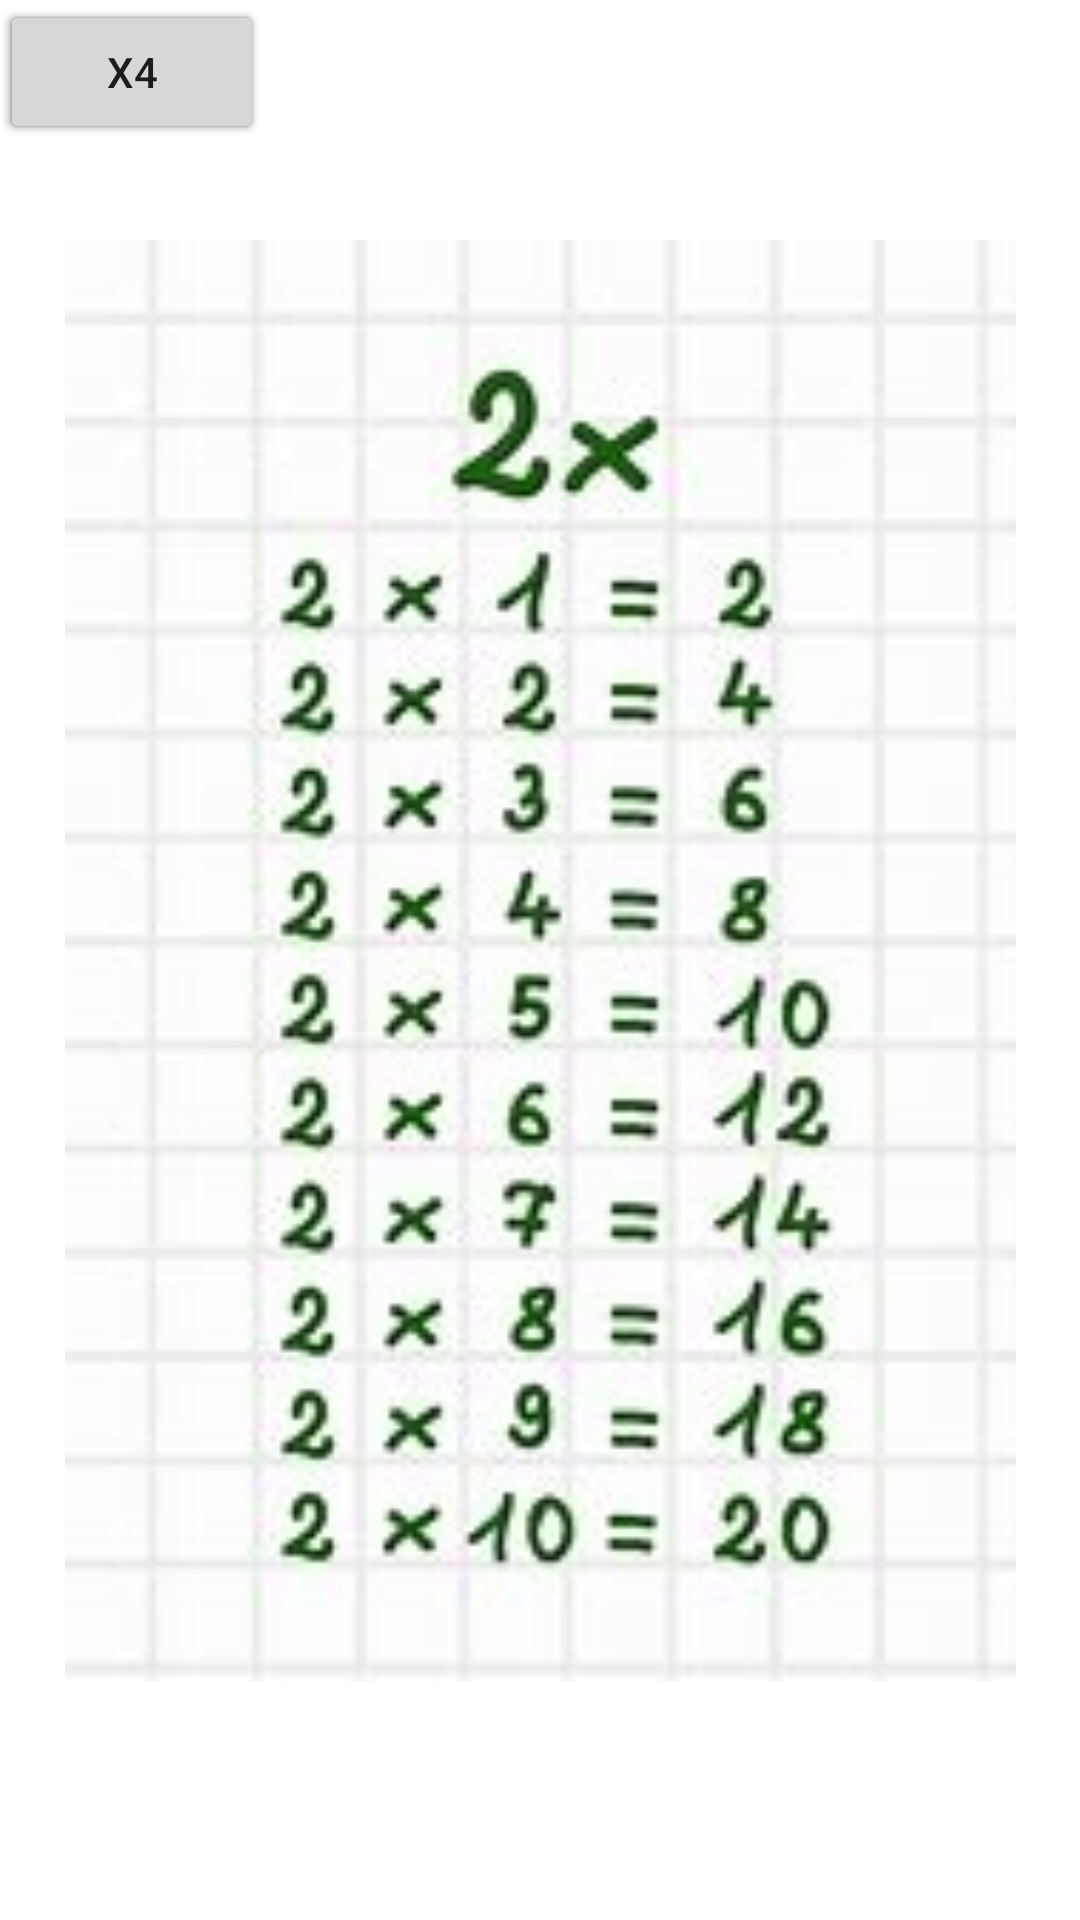

Reconstruct the res/layout file that produces this screen, plus the resources it refers to.
<!-- AndroidManifest.xml: application theme Theme.Parcialjaramillo -->
<!-- res/layout/activity_main2.xml -->
<?xml version="1.0" encoding="utf-8"?>
<androidx.constraintlayout.widget.ConstraintLayout xmlns:android="http://schemas.android.com/apk/res/android"
    xmlns:app="http://schemas.android.com/apk/res-auto"
    xmlns:tools="http://schemas.android.com/tools"
    android:layout_width="match_parent"
    android:layout_height="match_parent"
    tools:context=".MainActivity2">

    <ImageView
        android:id="@+id/imageView"
        android:layout_width="317dp"
        android:layout_height="585dp"
        app:layout_constraintBottom_toBottomOf="parent"
        app:layout_constraintEnd_toEndOf="parent"
        app:layout_constraintStart_toStartOf="parent"
        app:layout_constraintTop_toTopOf="parent"
        app:srcCompat="@drawable/imagenandroid" />

    <Button
        android:id="@+id/button"
        android:layout_width="wrap_content"
        android:layout_height="wrap_content"
        android:onClick="navapp1"
        android:text="@string/botontablas1"
        tools:layout_editor_absoluteX="23dp"
        tools:layout_editor_absoluteY="24dp" />

    <Button
        android:id="@+id/button5"
        android:layout_width="wrap_content"
        android:layout_height="wrap_content"
        android:onClick="navapp2"
        android:text="@string/botontablas2"
        tools:layout_editor_absoluteX="131dp"
        tools:layout_editor_absoluteY="24dp" />

    <Button
        android:id="@+id/button6"
        android:layout_width="wrap_content"
        android:layout_height="wrap_content"
        android:onClick="navapp3"
        android:text="@string/botontablas3"
        tools:layout_editor_absoluteX="249dp"
        tools:layout_editor_absoluteY="21dp" />
</androidx.constraintlayout.widget.ConstraintLayout>
<!-- resources referenced by this layout -->
<resources>
  <!-- drawable imagenandroid: jpg bitmap (drawable, 10257 bytes) -->
  <string name="botontablas1">X1</string>
  <string name="botontablas2">X3</string>
  <string name="botontablas3">X4</string>
  <style name="Theme.Parcialjaramillo" parent="Theme.MaterialComponents.DayNight.DarkActionBar">
          
          <item name="colorPrimary">@color/purple_500</item>
          <item name="colorPrimaryVariant">@color/purple_700</item>
          <item name="colorOnPrimary">@color/white</item>
          
          <item name="colorSecondary">@color/teal_200</item>
          <item name="colorSecondaryVariant">@color/teal_700</item>
          <item name="colorOnSecondary">@color/black</item>
          
          <item name="android:statusBarColor">?attr/colorPrimaryVariant</item>
          
      </style>
  <!-- not gathered from this repository: default colours our renderer supplied (Android Studio template values) -->
  <color name="purple_500">#FF6200EE</color>
  <color name="purple_700">#FF3700B3</color>
  <color name="teal_200">#FF03DAC5</color>
  <color name="teal_700">#FF018786</color>
  <color name="black">#FF000000</color>
  <color name="white">#FFFFFFFF</color>
</resources>
